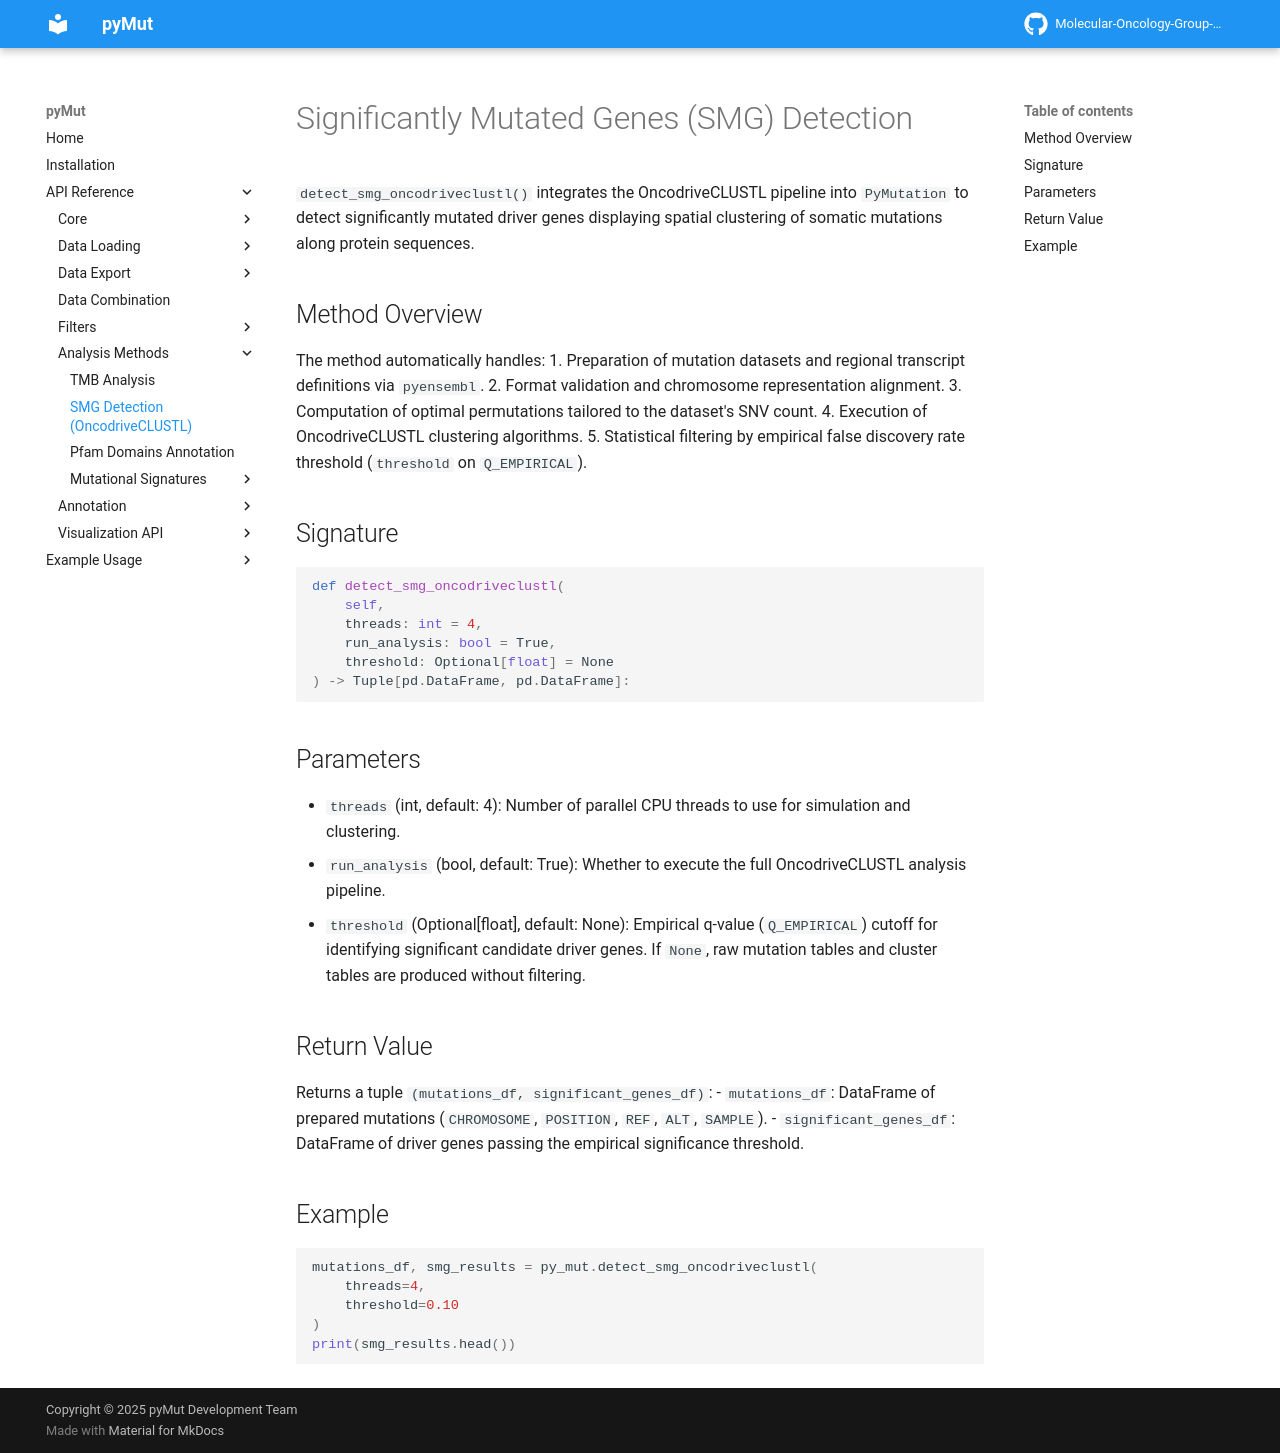

repository: Molecular-Oncology-Group-UFV/PyMut · page: api/Analysis Methods/smg_detection/index.html · generator: mkdocs

# Significantly Mutated Genes (SMG) Detection

`detect_smg_oncodriveclustl()` integrates the OncodriveCLUSTL pipeline into `PyMutation` to detect significantly mutated driver genes displaying spatial clustering of somatic mutations along protein sequences.

## Method Overview

The method automatically handles:
1. Preparation of mutation datasets and regional transcript definitions via `pyensembl`.
2. Format validation and chromosome representation alignment.
3. Computation of optimal permutations tailored to the dataset's SNV count.
4. Execution of OncodriveCLUSTL clustering algorithms.
5. Statistical filtering by empirical false discovery rate threshold (`threshold` on `Q_EMPIRICAL`).

## Signature

```python
def detect_smg_oncodriveclustl(
    self,
    threads: int = 4,
    run_analysis: bool = True,
    threshold: Optional[float] = None
) -> Tuple[pd.DataFrame, pd.DataFrame]:
```

## Parameters

- `threads` (int, default: 4): Number of parallel CPU threads to use for simulation and clustering.
- `run_analysis` (bool, default: True): Whether to execute the full OncodriveCLUSTL analysis pipeline.
- `threshold` (Optional[float], default: None): Empirical q-value (`Q_EMPIRICAL`) cutoff for identifying significant candidate driver genes. If `None`, raw mutation tables and cluster tables are produced without filtering.

## Return Value

Returns a tuple `(mutations_df, significant_genes_df)`:
- `mutations_df`: DataFrame of prepared mutations (`CHROMOSOME`, `POSITION`, `REF`, `ALT`, `SAMPLE`).
- `significant_genes_df`: DataFrame of driver genes passing the empirical significance threshold.

## Example

```python
mutations_df, smg_results = py_mut.detect_smg_oncodriveclustl(
    threads=4,
    threshold=0.10
)
print(smg_results.head())
```
